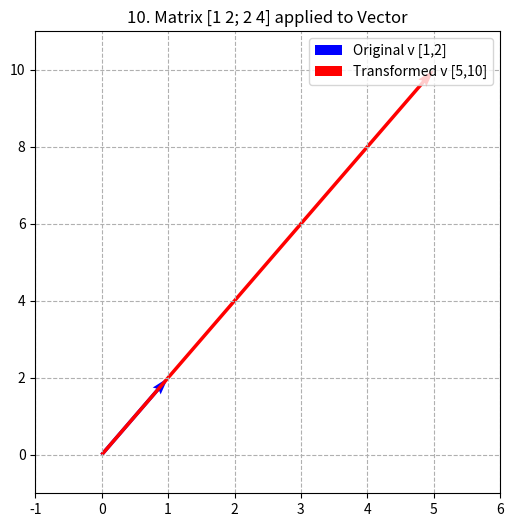

Generate this figure with matplotlib:
import numpy as np
import matplotlib.pyplot as plt

# The Matrix
M = np.array([[1, 2], 
              [2, 4]])

# The Vector (Let's pick x=1, y=2)
v = np.array([1, 2])

# Multiply
v_transformed = np.dot(M, v)

print("Matrix M:")
print(M)
print(f"Original Vector v: {v}")
print(f"Transformed Vector: {v_transformed}")

plt.figure(figsize=(6, 6))
# Plot original
plt.quiver(0, 0, v[0], v[1], angles='xy', scale_units='xy', scale=1, color='blue', label='Original v [1,2]')
# Plot transformed
plt.quiver(0, 0, v_transformed[0], v_transformed[1], angles='xy', scale_units='xy', scale=1, color='red', label='Transformed v [5,10]')

plt.xlim(-1, 6)
plt.ylim(-1, 11)
plt.grid(True, linestyle='--')
plt.legend()
plt.title("10. Matrix [1 2; 2 4] applied to Vector")
plt.show()
